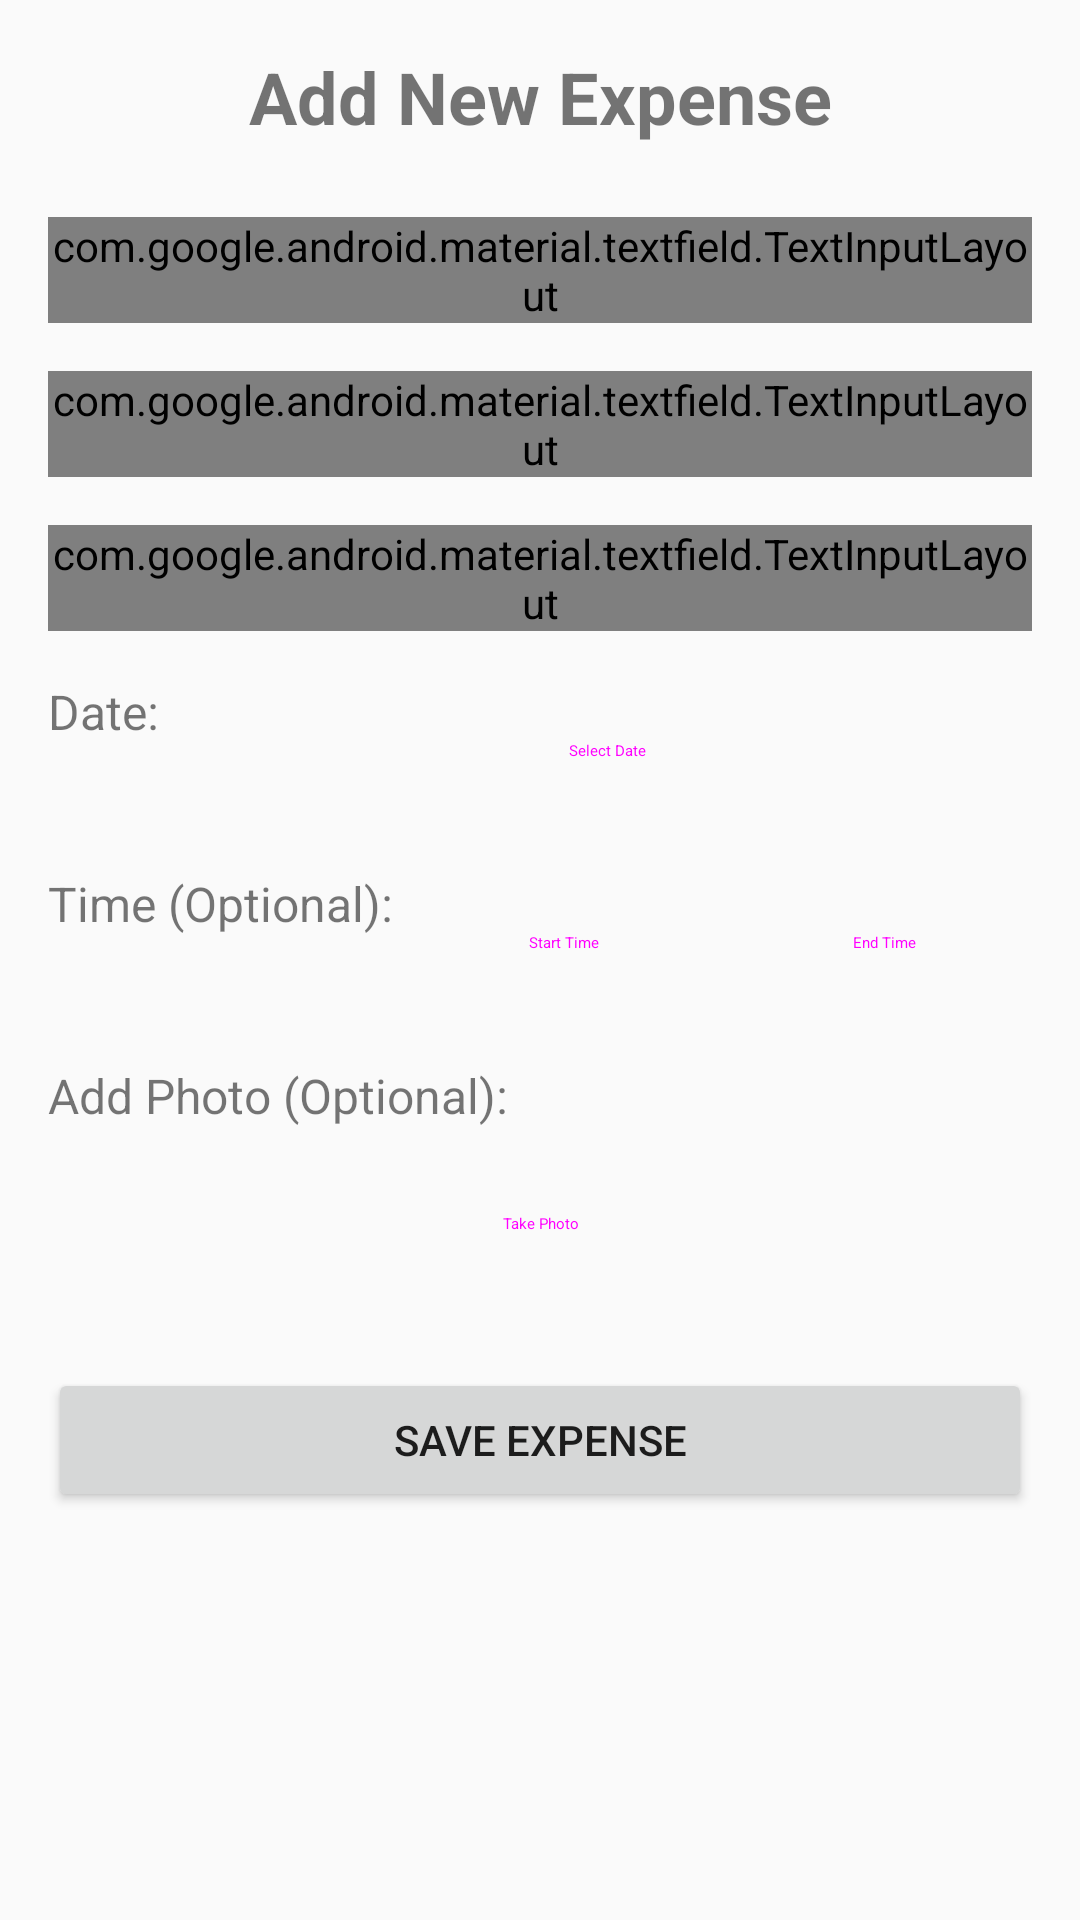

Android layout source for this screen:
<!-- AndroidManifest.xml: application theme Theme.BudgetTrackerApp -->
<!-- res/layout/fragment_add_expense.xml -->
<?xml version="1.0" encoding="utf-8"?>
<androidx.core.widget.NestedScrollView xmlns:android="http://schemas.android.com/apk/res/android"
    xmlns:app="http://schemas.android.com/apk/res-auto"
    xmlns:tools="http://schemas.android.com/tools"
    android:layout_width="match_parent"
    android:layout_height="match_parent"
    android:fillViewport="true"
    tools:context=".ui.expenses.AddExpenseFragment">

    <androidx.constraintlayout.widget.ConstraintLayout
        android:layout_width="match_parent"
        android:layout_height="match_parent"
        android:padding="16dp">

        <TextView
            android:id="@+id/tv_add_expense_title"
            android:layout_width="wrap_content"
            android:layout_height="wrap_content"
            android:text="Add New Expense"
            android:textSize="24sp"
            android:textStyle="bold"
            app:layout_constraintEnd_toEndOf="parent"
            app:layout_constraintStart_toStartOf="parent"
            app:layout_constraintTop_toTopOf="parent" />

        <com.google.android.material.textfield.TextInputLayout
            android:id="@+id/til_amount"
            style="@style/Widget.MaterialComponents.TextInputLayout.OutlinedBox"
            android:layout_width="0dp"
            android:layout_height="wrap_content"
            android:layout_marginTop="24dp"
            android:hint="Amount"
            app:layout_constraintEnd_toEndOf="parent"
            app:layout_constraintStart_toStartOf="parent"
            app:layout_constraintTop_toBottomOf="@+id/tv_add_expense_title">

            <com.google.android.material.textfield.TextInputEditText
                android:id="@+id/et_amount"
                android:layout_width="match_parent"
                android:layout_height="wrap_content"
                android:inputType="numberDecimal"
                android:minHeight="48dp"
                android:contentDescription="Enter the amount of the expense" />
        </com.google.android.material.textfield.TextInputLayout>

        <com.google.android.material.textfield.TextInputLayout
            android:id="@+id/til_description"
            style="@style/Widget.MaterialComponents.TextInputLayout.OutlinedBox"
            android:layout_width="0dp"
            android:layout_height="wrap_content"
            android:layout_marginTop="16dp"
            android:hint="Description"
            app:layout_constraintEnd_toEndOf="parent"
            app:layout_constraintStart_toStartOf="parent"
            app:layout_constraintTop_toBottomOf="@+id/til_amount">

            <com.google.android.material.textfield.TextInputEditText
                android:id="@+id/et_description"
                android:layout_width="match_parent"
                android:layout_height="wrap_content"
                android:inputType="text"
                android:minHeight="48dp"
                android:contentDescription="Enter the description of the expense" />
        </com.google.android.material.textfield.TextInputLayout>

        <com.google.android.material.textfield.TextInputLayout
            android:id="@+id/til_category"
            style="@style/Widget.MaterialComponents.TextInputLayout.OutlinedBox.ExposedDropdownMenu"
            android:layout_width="0dp"
            android:layout_height="wrap_content"
            android:layout_marginTop="16dp"
            android:hint="Category"
            app:layout_constraintEnd_toEndOf="parent"
            app:layout_constraintStart_toStartOf="parent"
            app:layout_constraintTop_toBottomOf="@+id/til_description">

            <AutoCompleteTextView
                android:id="@+id/spinner_category"
                android:layout_width="match_parent"
                android:layout_height="wrap_content"
                android:inputType="none"
                android:minHeight="48dp"
                android:importantForAccessibility="no" />
        </com.google.android.material.textfield.TextInputLayout>

        <TextView
            android:id="@+id/tv_date_label"
            android:layout_width="wrap_content"
            android:layout_height="wrap_content"
            android:layout_marginTop="16dp"
            android:text="Date:"
            android:textSize="16sp"
            app:layout_constraintStart_toStartOf="parent"
            app:layout_constraintTop_toBottomOf="@+id/til_category" />

        <Button
            android:id="@+id/btn_date_picker"
            style="@style/Widget.MaterialComponents.Button.OutlinedButton"
            android:layout_width="0dp"
            android:layout_height="wrap_content"
            android:layout_marginStart="8dp"
            android:text="Select Date"
            android:minHeight="48dp"
            app:layout_constraintEnd_toEndOf="parent"
            app:layout_constraintStart_toEndOf="@+id/tv_date_label"
            app:layout_constraintTop_toTopOf="@+id/tv_date_label" />

        <TextView
            android:id="@+id/tv_time_label"
            android:layout_width="wrap_content"
            android:layout_height="wrap_content"
            android:layout_marginTop="16dp"
            android:text="Time (Optional):"
            android:textSize="16sp"
            app:layout_constraintStart_toStartOf="parent"
            app:layout_constraintTop_toBottomOf="@+id/btn_date_picker" />

        <LinearLayout
            android:id="@+id/layout_time_buttons"
            android:layout_width="0dp"
            android:layout_height="wrap_content"
            android:layout_marginStart="8dp"
            android:orientation="horizontal"
            app:layout_constraintEnd_toEndOf="parent"
            app:layout_constraintStart_toEndOf="@+id/tv_time_label"
            app:layout_constraintTop_toTopOf="@+id/tv_time_label">

            <Button
                android:id="@+id/btn_start_time_picker"
                style="@style/Widget.MaterialComponents.Button.OutlinedButton"
                android:layout_width="0dp"
                android:layout_height="wrap_content"
                android:layout_marginEnd="4dp"
                android:layout_weight="1"
                android:text="Start Time"
                android:minHeight="48dp" />

            <Button
                android:id="@+id/btn_end_time_picker"
                style="@style/Widget.MaterialComponents.Button.OutlinedButton"
                android:layout_width="0dp"
                android:layout_height="wrap_content"
                android:layout_marginStart="4dp"
                android:layout_weight="1"
                android:text="End Time"
                android:minHeight="48dp" />
        </LinearLayout>

        <LinearLayout
            android:id="@+id/layout_photo"
            android:layout_width="0dp"
            android:layout_height="wrap_content"
            android:layout_marginTop="16dp"
            android:orientation="vertical"
            app:layout_constraintEnd_toEndOf="parent"
            app:layout_constraintStart_toStartOf="parent"
            app:layout_constraintTop_toBottomOf="@+id/layout_time_buttons">

            <TextView
                android:layout_width="wrap_content"
                android:layout_height="wrap_content"
                android:text="Add Photo (Optional):"
                android:textSize="16sp" />

            <Button
                android:id="@+id/btn_add_photo"
                style="@style/Widget.MaterialComponents.Button.OutlinedButton"
                android:layout_width="match_parent"
                android:layout_height="wrap_content"
                android:layout_marginTop="8dp"
                android:text="Take Photo"
                android:minHeight="48dp" />

            <ImageView
                android:id="@+id/iv_expense_photo"
                android:layout_width="match_parent"
                android:layout_height="200dp"
                android:layout_marginTop="8dp"
                android:background="@android:color/darker_gray"
                android:scaleType="centerCrop"
                android:visibility="gone"
                android:contentDescription="Expense Photo" />
        </LinearLayout>

        <Button
            android:id="@+id/btn_save_expense"
            android:layout_width="0dp"
            android:layout_height="wrap_content"
            android:layout_marginTop="24dp"
            android:text="Save Expense"
            android:minHeight="48dp"
            app:layout_constraintEnd_toEndOf="parent"
            app:layout_constraintStart_toStartOf="parent"
            app:layout_constraintTop_toBottomOf="@+id/layout_photo" />

    </androidx.constraintlayout.widget.ConstraintLayout>
</androidx.core.widget.NestedScrollView>
<!-- resources referenced by this layout -->
<resources>
  <style name="Theme.BudgetTrackerApp" parent="android:Theme.Material.Light.NoActionBar" />
</resources>
